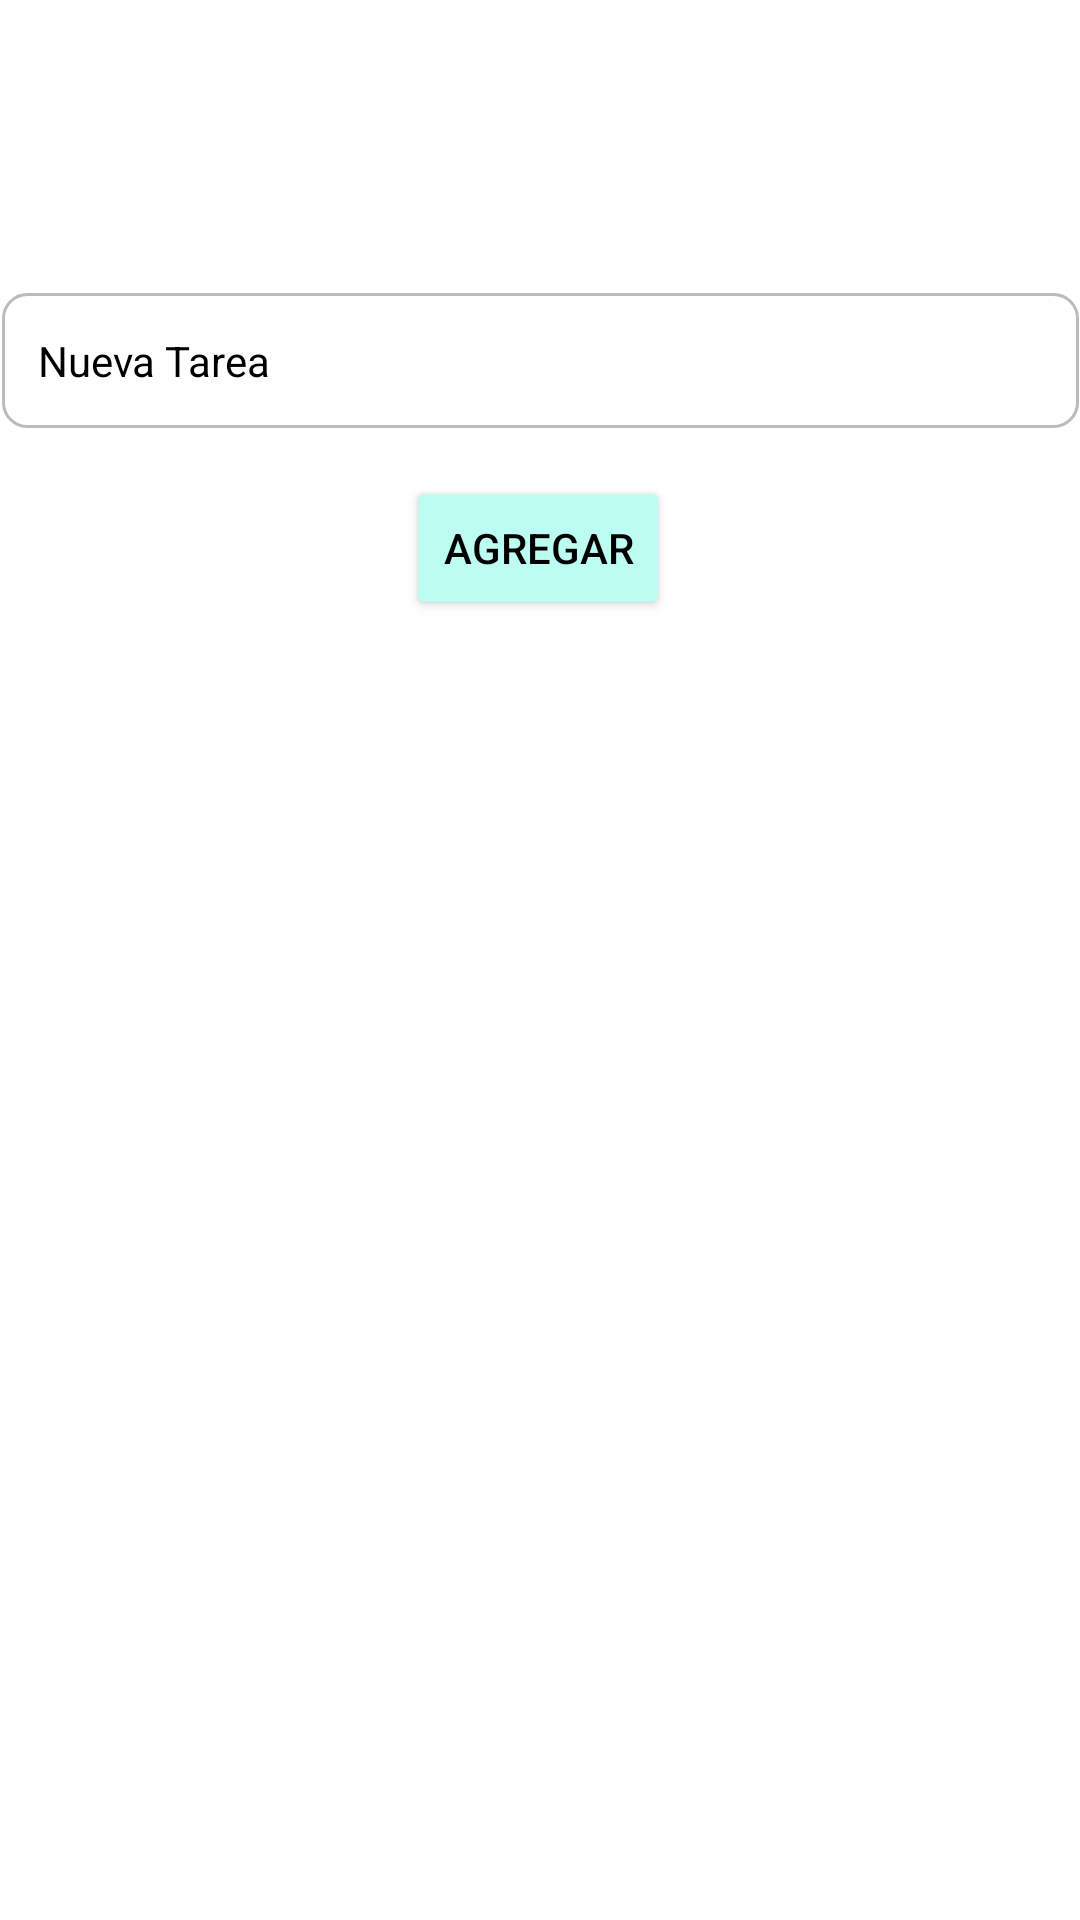

Reconstruct the res/layout file that produces this screen, plus the resources it refers to.
<!-- AndroidManifest.xml: application theme Theme.MediaSafe -->
<!-- res/layout/fragment_list_tareas.xml -->
<?xml version="1.0" encoding="utf-8"?>
<FrameLayout xmlns:android="http://schemas.android.com/apk/res/android"
    xmlns:tools="http://schemas.android.com/tools"
    android:layout_width="match_parent"
    android:layout_height="match_parent"
    xmlns:app="http://schemas.android.com/apk/res-auto"
    tools:context=".tools.listTareas.ListTareas">

    <androidx.constraintlayout.widget.ConstraintLayout
        android:layout_width="match_parent"
        android:layout_height="match_parent">


        <TextView
            android:id="@+id/textView2"
            android:layout_width="wrap_content"
            android:layout_height="wrap_content"
            android:layout_marginTop="32dp"
            android:text="Lista de Tareas"
            android:textColor="#fff"
            android:textSize="25dp"

            android:textStyle="normal"
            app:layout_constraintEnd_toEndOf="parent"
            app:layout_constraintHorizontal_bias="0.066"
            app:layout_constraintStart_toStartOf="parent"
            app:layout_constraintTop_toTopOf="parent" />

        <Button
            android:id="@+id/btn_add"
            android:layout_width="wrap_content"
            android:layout_height="wrap_content"
            android:layout_marginTop="16dp"
            android:layout_weight="1"
            android:drawableLeft="@drawable/ic_baseline_add_24"
            android:text="Agregar"
            android:textColor="#000"
            app:backgroundTint="#FFBDFDF1"
            app:iconGravity="end"
            app:layout_constraintEnd_toEndOf="parent"
            app:layout_constraintHorizontal_bias="0.498"
            app:layout_constraintStart_toStartOf="parent"
            app:layout_constraintTop_toBottomOf="@+id/et_tarea" />

        <EditText
            android:id="@+id/et_tarea"
            android:layout_width="359dp"
            android:layout_height="45dp"
            android:layout_marginTop="32dp"
            android:background="@drawable/input"
            android:ems="10"

            android:inputType="textPersonName"
            android:paddingStart="12dp"
            android:text="Nueva Tarea"
            android:textColor="#000"
            android:textSize="14dp"
            app:layout_constraintEnd_toEndOf="parent"
            app:layout_constraintStart_toStartOf="parent"
            app:layout_constraintTop_toBottomOf="@+id/textView2" />

        <ScrollView
            android:id="@+id/scrollView"
            android:layout_width="fill_parent"
            android:layout_height="0dp"
            android:layout_alignParentStart="true"
            android:layout_alignParentLeft="true"
            android:layout_alignParentTop="true"
            android:fillViewport="true"
            android:scrollbarStyle="outsideInset"
            app:layout_constraintBottom_toBottomOf="parent"
            app:layout_constraintEnd_toEndOf="parent"
            app:layout_constraintHorizontal_bias="1.0"
            app:layout_constraintStart_toStartOf="parent"
            app:layout_constraintTop_toBottomOf="@+id/btn_add">

            <LinearLayout
                android:id="@+id/content"
                android:layout_width="fill_parent"
                android:layout_height="wrap_content"
                android:orientation="vertical" />


        </ScrollView>

    </androidx.constraintlayout.widget.ConstraintLayout>

</FrameLayout>
<!-- resources referenced by this layout -->
<resources>
  <!-- drawable input (drawable) -->
  <?xml version="1.0" encoding="utf-8"?>
  <shape xmlns:android="http://schemas.android.com/apk/res/android">
      <solid android:color="@color/white"></solid>
      <stroke
          android:color="#BBBBBB"
          android:width="1dp" />
      <corners android:radius="8dp" />
  </shape>
  <style name="Theme.MediaSafe" parent="Theme.MaterialComponents.DayNight.NoActionBar">
          
          <item name="colorPrimary">@color/blue</item>
          <item name="colorPrimaryVariant">#2785BD</item>
          <item name="colorOnPrimary">@color/white</item>
          
          <item name="colorSecondary">@color/blue</item>
          <item name="colorSecondaryVariant">@color/teal_700</item>
          <item name="colorOnSecondary">@color/black</item>
          
          <item name="android:statusBarColor">?attr/colorPrimaryVariant</item>
          
      </style>
  <color name="white">#FFFFFFFF</color>
  <color name="blue">#31ABEF</color>
  <color name="teal_700">#FF018786</color>
  <color name="black">#FF000000</color>
</resources>
